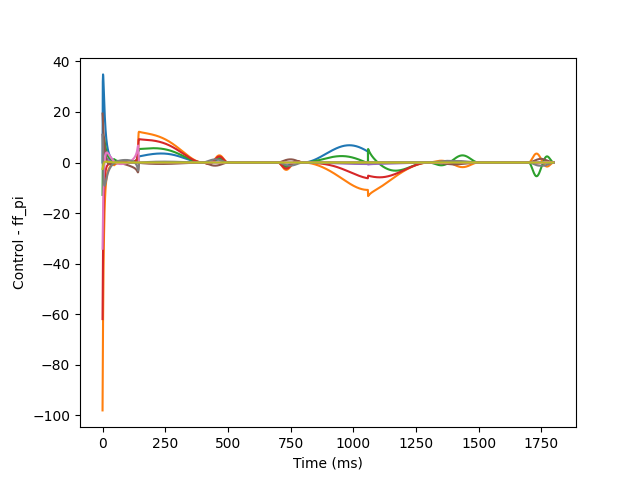

The table this chart was drawn from, first rows:
0.0, 0.0, 0.0, 0.0, 0.0, 0.0, 0.0, 0.0, 0.0
-3.098964948964981e-13, -98.11, -12.82, -61.97, 10.95, 19.36, -34.13, 10.98, -2.53
31.91, -77.82, -0.7247, -45.18, 10.44, 17.94, -26.82, 4.878, -2.077
34.87, -63.07, 5.728, -33.94, 9.115, 14.81, -18.1, -0.5363, -1.456
33.9, -51.23, 8.569, -25.91, 7.953, 12.98, -12.84, -3.749, -0.9781
31.55, -41.79, 9.74, -19.97, 6.961, 11.6, -9.033, -5.945, -0.614
28.71, -34.25, 9.992, -15.53, 6.117, 10.38, -6.058, -7.464, -0.3382
25.76, -28.2, 9.725, -12.16, 5.397, 9.199, -3.657, -8.449, -0.1307
22.97, -23.38, 9.197, -9.613, 4.781, 8.027, -1.716, -8.993, 0.02406
20.45, -19.56, 8.567, -7.681, 4.253, 6.897, -0.1768, -9.187, 0.1383
18.21, -16.5, 7.907, -6.197, 3.798, 5.825, 1.028, -9.119, 0.2212
16.23, -14.02, 7.258, -5.045, 3.402, 4.833, 1.953, -8.866, 0.28
14.5, -12, 6.64, -4.142, 3.055, 3.938, 2.649, -8.494, 0.3201
12.97, -10.34, 6.062, -3.429, 2.751, 3.146, 3.157, -8.052, 0.3457
11.63, -8.967, 5.527, -2.863, 2.481, 2.459, 3.515, -7.578, 0.3603
10.45, -7.826, 5.036, -2.412, 2.242, 1.872, 3.754, -7.096, 0.3664
9.409, -6.871, 4.588, -2.049, 2.029, 1.376, 3.9, -6.623, 0.3661
8.491, -6.067, 4.18, -1.757, 1.838, 0.9599, 3.974, -6.169, 0.3608
7.678, -5.388, 3.81, -1.52, 1.667, 0.6145, 3.991, -5.739, 0.352
6.957, -4.81, 3.474, -1.327, 1.513, 0.3295, 3.965, -5.334, 0.3405
6.317, -4.315, 3.17, -1.169, 1.375, 0.09582, 3.906, -4.956, 0.3273
5.746, -3.89, 2.895, -1.038, 1.25, -0.09436, 3.822, -4.604, 0.3128
5.238, -3.522, 2.645, -0.9298, 1.136, -0.2479, 3.719, -4.276, 0.2976
4.783, -3.202, 2.42, -0.8391, 1.034, -0.3707, 3.601, -3.971, 0.282
4.375, -2.922, 2.215, -0.7624, 0.9411, -0.4677, 3.473, -3.687, 0.2664
4.009, -2.676, 2.03, -0.6971, 0.8568, -0.543, 3.338, -3.422, 0.2509
3.679, -2.457, 1.862, -0.6407, 0.7802, -0.6001, 3.197, -3.174, 0.2358
3.382, -2.263, 1.71, -0.5917, 0.7105, -0.642, 3.052, -2.942, 0.2211
3.113, -2.089, 1.572, -0.5483, 0.6471, -0.6711, 2.905, -2.725, 0.2069
2.869, -1.932, 1.447, -0.5096, 0.5894, -0.6894, 2.757, -2.521, 0.1933
2.649, -1.79, 1.333, -0.4746, 0.5368, -0.6988, 2.609, -2.329, 0.1804
2.448, -1.66, 1.23, -0.4424, 0.4889, -0.7007, 2.461, -2.149, 0.1681
2.265, -1.541, 1.137, -0.4125, 0.4452, -0.6963, 2.315, -1.978, 0.1565
2.099, -1.431, 1.052, -0.3844, 0.4053, -0.6867, 2.17, -1.816, 0.1455
1.946, -1.33, 0.9746, -0.3577, 0.3689, -0.6729, 2.027, -1.663, 0.1352
1.807, -1.235, 0.9045, -0.3321, 0.3358, -0.6557, 1.886, -1.518, 0.1255
1.68, -1.147, 0.8409, -0.3074, 0.3055, -0.6357, 1.749, -1.381, 0.1165
1.563, -1.064, 0.7832, -0.2835, 0.2778, -0.6135, 1.614, -1.25, 0.108
1.456, -0.9853, 0.7308, -0.2601, 0.2526, -0.5898, 1.482, -1.125, 0.1001
1.358, -0.9116, 0.6832, -0.2373, 0.2296, -0.5649, 1.354, -1.007, 0.09271
1.267, -0.8418, 0.6401, -0.2149, 0.2086, -0.5393, 1.23, -0.8946, 0.08585
1.183, -0.7756, 0.6009, -0.1931, 0.1894, -0.5134, 1.109, -0.7875, 0.07946
1.106, -0.7129, 0.5653, -0.1717, 0.1719, -0.4875, 0.9926, -0.6856, 0.07352
1.035, -0.6535, 0.5329, -0.1509, 0.1559, -0.4619, 0.8802, -0.5885, 0.068
0.9699, -0.597, 0.5035, -0.1307, 0.1413, -0.4368, 0.7721, -0.4962, 0.06289
0.9092, -0.5436, 0.4767, -0.111, 0.128, -0.4125, 0.6684, -0.4085, 0.05814
0.8531, -0.493, 0.4522, -0.09208, 0.1159, -0.3892, 0.5692, -0.325, 0.05375
-5.904771305213026e-15, -1.106, 1.343, -0.05329, 0.07299, -0.3662, 0.4195, -0.1913, 0.04968
-3.678396186431859e-15, -1.009, 1.253, -0.03656, 0.06677, -0.3453, 0.3324, -0.1191, 0.0459
1.2470936210388115e-15, -0.9194, 1.171, -0.02073, 0.06101, -0.3259, 0.2499, -0.05047, 0.0424
-4.331888830819824e-15, -0.8369, 1.096, -0.005837, 0.05569, -0.3081, 0.172, 0.01457, 0.03917
-3.291839669330641e-15, -0.7608, 1.028, 0.008127, 0.05078, -0.2919, 0.09857, 0.07624, 0.03619
-2.386485009721296e-15, -0.6906, 0.9648, 0.02116, 0.04624, -0.2775, 0.02959, 0.1347, 0.03343
2.0910990423470144e-15, -0.626, 0.9072, 0.03326, 0.04206, -0.2647, -0.03505, 0.19, 0.03089
1.8926708445845404e-15, -0.5667, 0.8544, 0.04445, 0.03819, -0.2537, -0.09545, 0.2424, 0.02854
-5.100893673797593e-16, -0.5121, 0.806, 0.05474, 0.03463, -0.2444, -0.1517, 0.292, 0.02637
3.0448340699105296e-15, -0.4621, 0.7614, 0.06416, 0.03135, -0.2368, -0.204, 0.3389, 0.02437
-3.114310870215131e-16, -0.4163, 0.7205, 0.07273, 0.02833, -0.2308, -0.2524, 0.3832, 0.02252
-4.983132108949557e-16, -0.3743, 0.6829, 0.0805, 0.02555, -0.2265, -0.297, 0.4252, 0.02082
-7.110990725154896e-16, -0.336, 0.6483, 0.08749, 0.02299, -0.2237, -0.3381, 0.4649, 0.01925
-2.427372402057303e-15, -0.301, 0.6164, 0.09374, 0.02063, -0.2225, -0.3757, 0.5024, 0.0178
... 1,739 more rows
